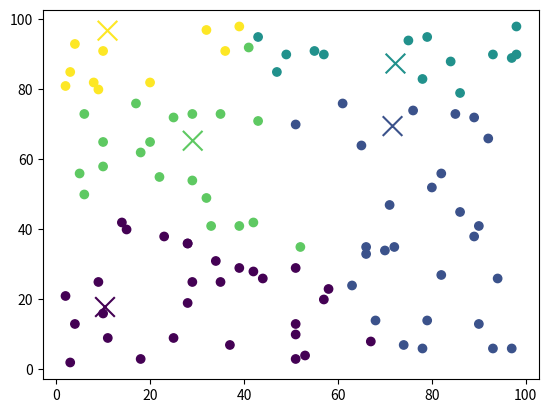

This figure's Python source:
import numpy as np


class KMeans:
    def __init__(self, k: int):
        self.k = k
        self.centroids: np.array

    @staticmethod
    def distance(point: np.ndarray, centroids: np.ndarray) -> np.ndarray:
        """returns the distance between a given data point and all centroids."""
        return np.sqrt(np.sum((centroids - point) ** 2, axis=1))

    def fit(self, X: np.ndarray, max_iter: int=200, delta=0.0001):
        # Initialize random centroids within the min and max of X
        # Centroid will have the same shape as a data point in X
        self.centroids = np.random.uniform(
            np.amin(X, axis=0), np.amax(X, axis=0), (self.k, X.shape[1])
        )

        for _ in range(max_iter):
            # Index of the label repsents the datapoint and the value represents the centroid
            labels = []
            for x in X:
                # Calculate the distance for each datapoint, get the index of the minimum distance and append it to the labels
                labels.append(np.argmin(self.distance(x, self.centroids)))

            # Update centroids
            new_centroids = []
            for i in range(self.k):
                # Get the data points that belong to a certain cluster
                data_points = X[np.argwhere(labels == i)]
                # Update the centroid
                if len(data_points) > 0:
                    # Get the mean of the data points to set the updated centroid
                    new_centroids.append(np.mean(data_points))
                else:
                    # If there are no data points in the cluster, assign the same value to the centroid
                    new_centroids.append(self.centroids[i])
    
            if np.max(np.array(new_centroids) - self.centroids) < delta:
                break
            self.centroids = np.array(new_centroids)
        
        return labels
    
    def predict(self, X: np.ndarray):
        labels = []
        for x in X:
            labels.append(np.argmin(self.distance(x, self.centroids)))
        return labels


if __name__ == "__main__":
    import matplotlib.pyplot as plt

    X = np.random.randint(0, 100, (100, 2))
    kmeans = KMeans(5)
    labels = kmeans.fit(X, 10000)
    # print(labels)

    plt.scatter(X[:, 0], X[:, 1], c=labels)
    plt.scatter(kmeans.centroids[:, 0], kmeans.centroids[:, 1], c=range(kmeans.k), marker="x", s=200)
    plt.show()
